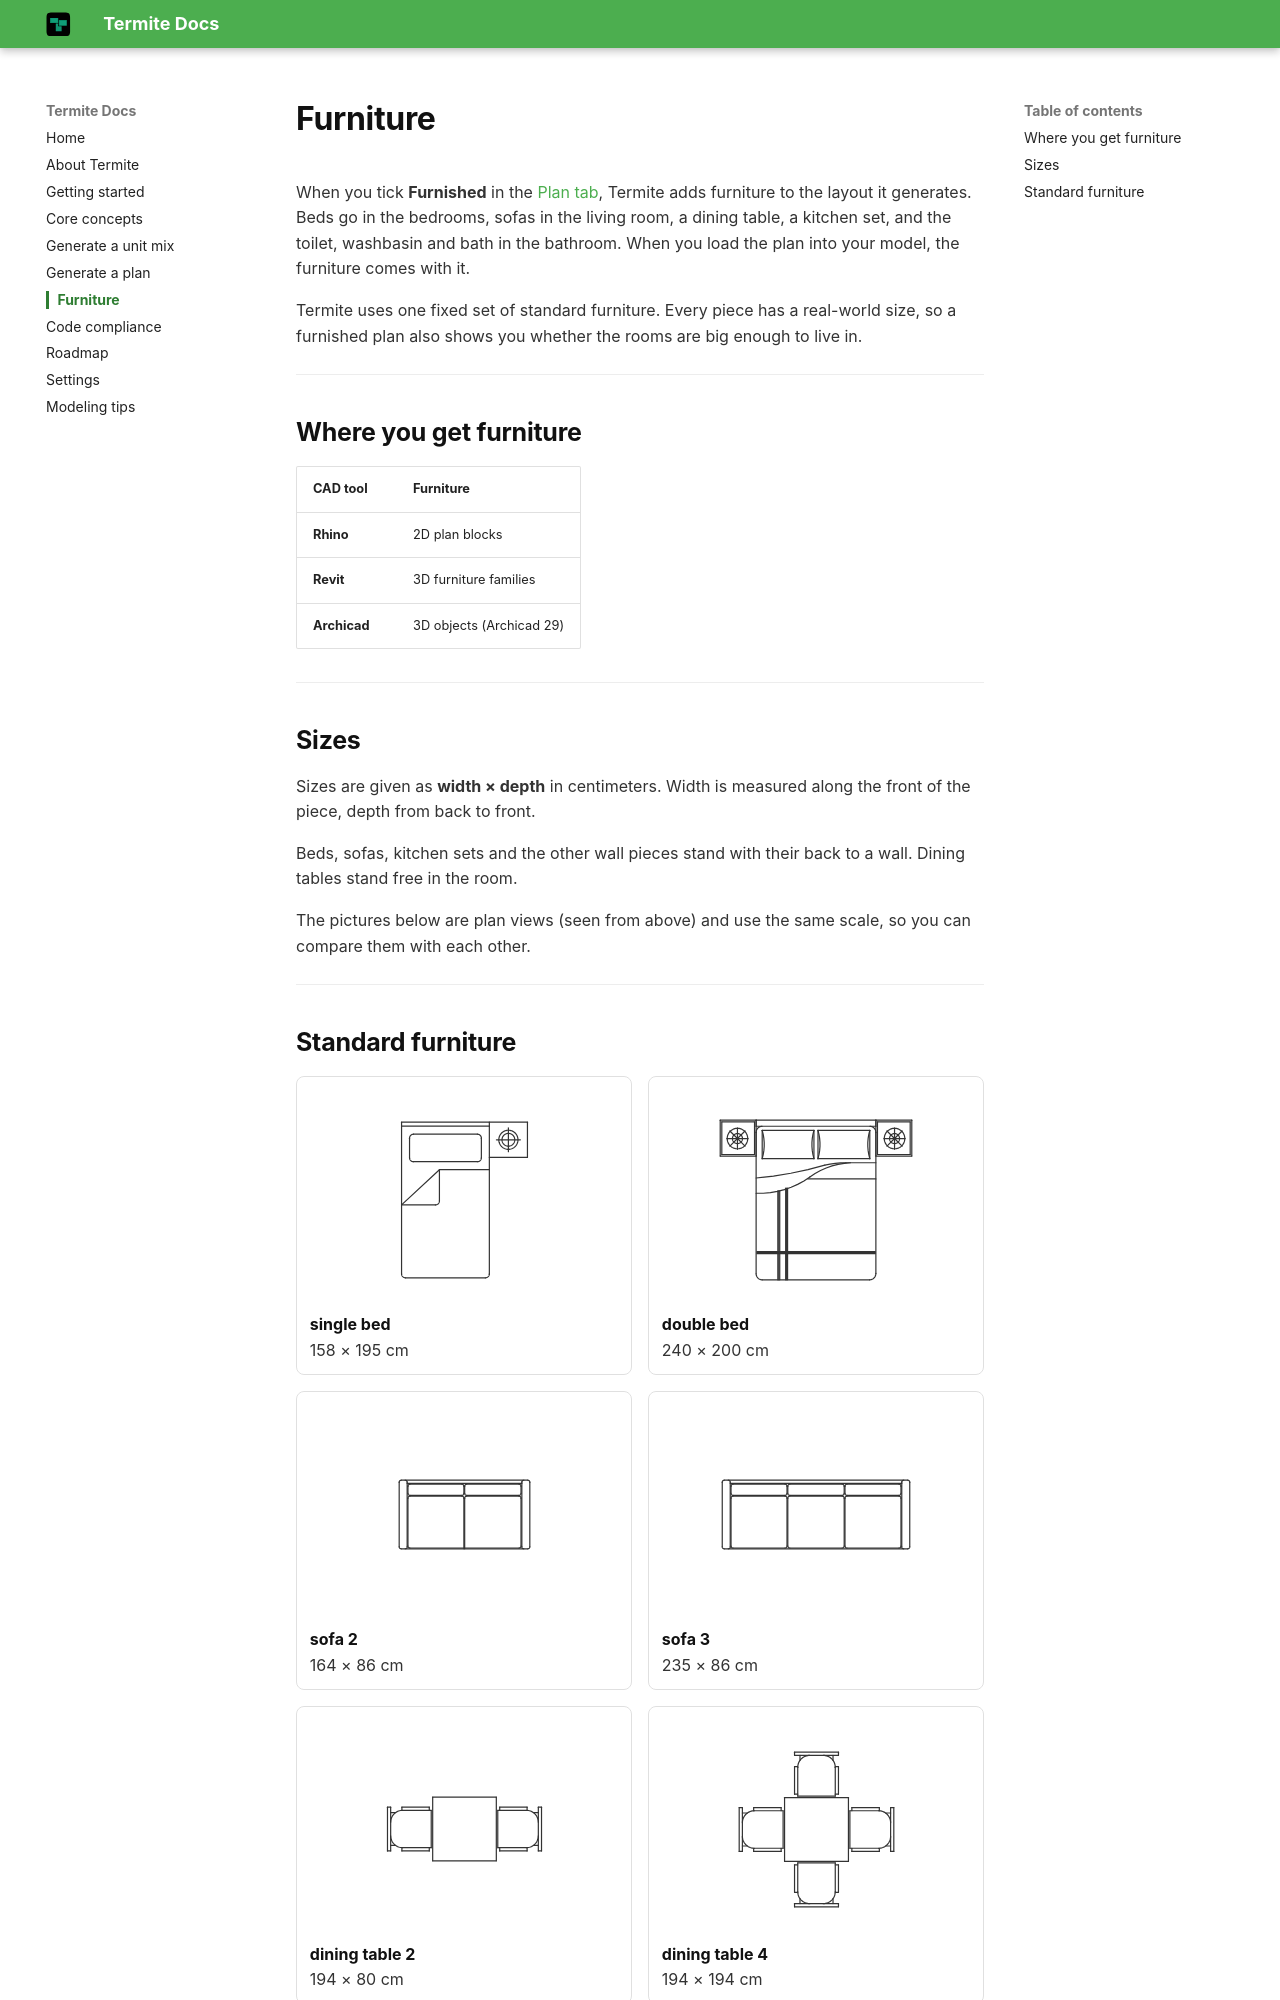

repository: Mohammad-H93/documents · page: furniture/index.html · generator: mkdocs

# Furniture

When you tick **Furnished** in the [Plan tab](plan.md#step-2-topology-and-generate), Termite adds furniture to the layout it generates. Beds go in the bedrooms, sofas in the living room, a dining table, a kitchen set, and the toilet, washbasin and bath in the bathroom. When you load the plan into your model, the furniture comes with it.

Termite uses one fixed set of standard furniture. Every piece has a real-world size, so a furnished plan also shows you whether the rooms are big enough to live in.

---

## Where you get furniture

| CAD tool | Furniture |
|---|---|
| **Rhino** | 2D plan blocks |
| **Revit** | 3D furniture families |
| **Archicad** | 3D objects (Archicad 29) |

---

## Sizes

Sizes are given as **width × depth** in centimeters. Width is measured along the front of the piece, depth from back to front.

Beds, sofas, kitchen sets and the other wall pieces stand with their back to a wall. Dining tables stand free in the room.

The pictures below are plan views (seen from above) and use the same scale, so you can compare them with each other.

---
